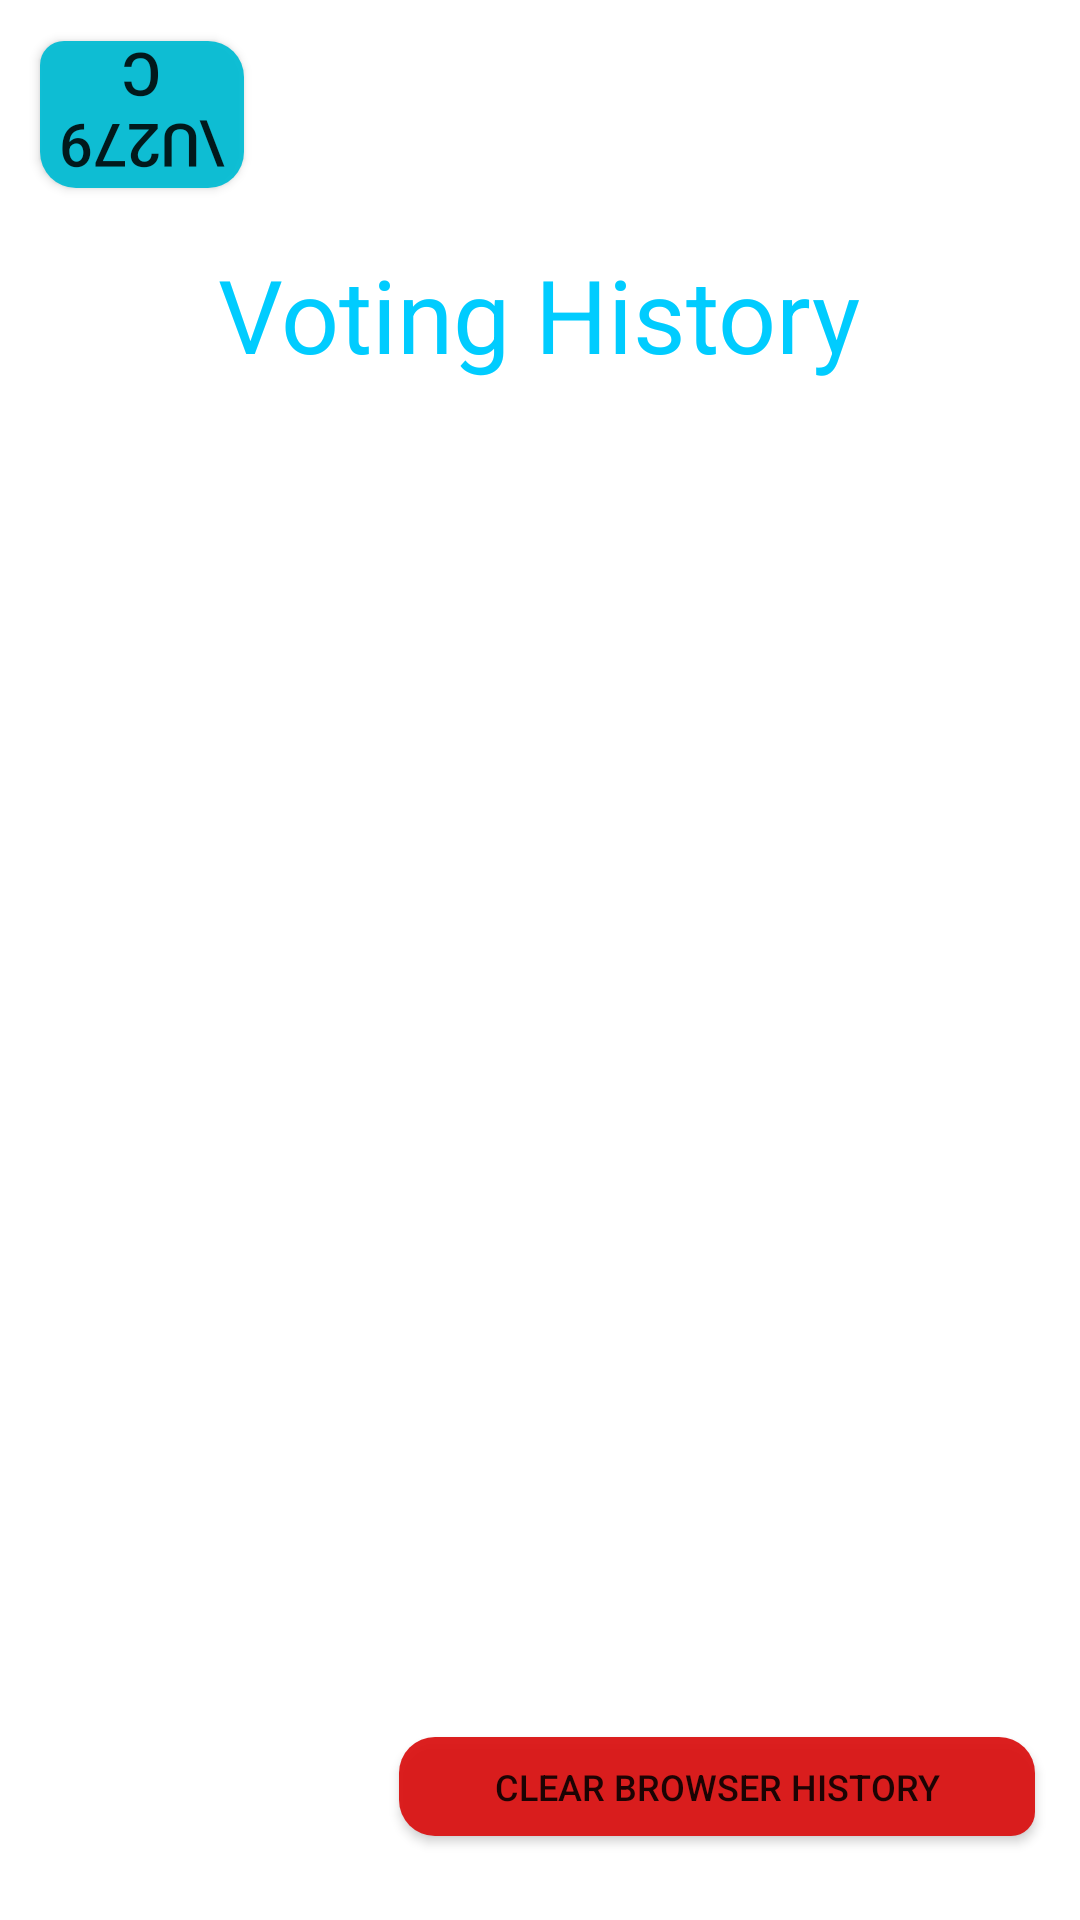

Reconstruct the res/layout file that produces this screen, plus the resources it refers to.
<!-- AndroidManifest.xml: application theme Theme.OnlineVotingSystem -->
<!-- res/layout/activity_voting_history.xml -->
<?xml version="1.0" encoding="utf-8"?>
<androidx.constraintlayout.widget.ConstraintLayout xmlns:android="http://schemas.android.com/apk/res/android"
    xmlns:app="http://schemas.android.com/apk/res-auto"
    xmlns:tools="http://schemas.android.com/tools"
    android:layout_width="match_parent"
    android:layout_height="match_parent"
    tools:context=".VoterHistoryActivity"
    android:background="@drawable/blue_pattern_background">

    <Button
        android:id="@+id/history_go_login_btn"
        android:layout_width="68dp"
        android:layout_height="49dp"
        android:background="@drawable/roundedbutton"
        android:onClick="voterScreen"
        android:rotation="180"
        android:text="\u279C"
        android:textSize="20sp"
        app:backgroundTint="#00BCD4"
        app:layout_constraintBottom_toBottomOf="parent"
        app:layout_constraintHorizontal_bias="0.046"
        app:layout_constraintLeft_toLeftOf="parent"
        app:layout_constraintRight_toRightOf="parent"
        app:layout_constraintTop_toTopOf="parent"
        app:layout_constraintVertical_bias="0.023" />

    <ScrollView
        android:layout_width="370dp"
        android:layout_height="350dp"
        app:layout_constraintBottom_toBottomOf="parent"
        app:layout_constraintEnd_toEndOf="parent"
        app:layout_constraintHorizontal_bias="0.512"
        app:layout_constraintStart_toStartOf="parent"
        app:layout_constraintTop_toTopOf="parent"
        app:layout_constraintVertical_bias="0.698">

        <LinearLayout
            android:id="@+id/voting_history_ll"
            android:layout_width="370dp"
            android:layout_height="426dp"
            android:orientation="vertical"></LinearLayout>
    </ScrollView>

    <TextView
        android:layout_width="wrap_content"
        android:layout_height="wrap_content"
        android:text="Voting History"
        android:textColor="#00ccff"
        android:textSize="34sp"
        app:layout_constraintBottom_toBottomOf="parent"
        app:layout_constraintEnd_toEndOf="parent"
        app:layout_constraintHorizontal_bias="0.497"
        app:layout_constraintStart_toStartOf="parent"
        app:layout_constraintTop_toTopOf="parent"
        app:layout_constraintVertical_bias="0.138" />

    <Button
        android:id="@+id/delete_history_btn"
        android:layout_width="212dp"
        android:layout_height="33dp"
        android:background="@drawable/roundedbutton"
        android:onClick="deleteVotingHistory"
        android:text="Clear Browser History"
        android:textSize="12sp"
        app:backgroundTint="#DA1111"
        app:layout_constraintBottom_toBottomOf="parent"
        app:layout_constraintHorizontal_bias="0.899"
        app:layout_constraintLeft_toLeftOf="parent"
        app:layout_constraintRight_toRightOf="parent"
        app:layout_constraintTop_toTopOf="parent"
        app:layout_constraintVertical_bias="0.954" />

</androidx.constraintlayout.widget.ConstraintLayout>
<!-- resources referenced by this layout -->
<resources>
  <!-- drawable roundedbutton (drawable) -->
  <?xml version="1.0" encoding="utf-8"?>
  <shape xmlns:android="http://schemas.android.com/apk/res/android"
      android:shape="rectangle">
      <solid android:color="#eeffffff" />
      <corners android:bottomRightRadius="8dp"
          android:bottomLeftRadius="12dp"
          android:topRightRadius="12dp"
          android:topLeftRadius="12dp"/>
  </shape>
  <style name="Theme.OnlineVotingSystem" parent="Theme.MaterialComponents.DayNight.NoActionBar">
          
          <item name="colorPrimary">@color/purple_500</item>
          <item name="colorPrimaryVariant">@color/purple_700</item>
          <item name="colorOnPrimary">@color/white</item>
          
          <item name="colorSecondary">@color/teal_200</item>
          <item name="colorSecondaryVariant">@color/teal_700</item>
          <item name="colorOnSecondary">@color/black</item>
          
          <item name="android:statusBarColor" tools:targetApi="l">?attr/colorPrimaryVariant</item>
          
      </style>
  <color name="purple_500">#FF6200EE</color>
  <color name="purple_700">#FF3700B3</color>
  <color name="white">#FFFFFFFF</color>
  <color name="teal_200">#FF03DAC5</color>
  <color name="teal_700">#FF018786</color>
  <color name="black">#FF000000</color>
</resources>
